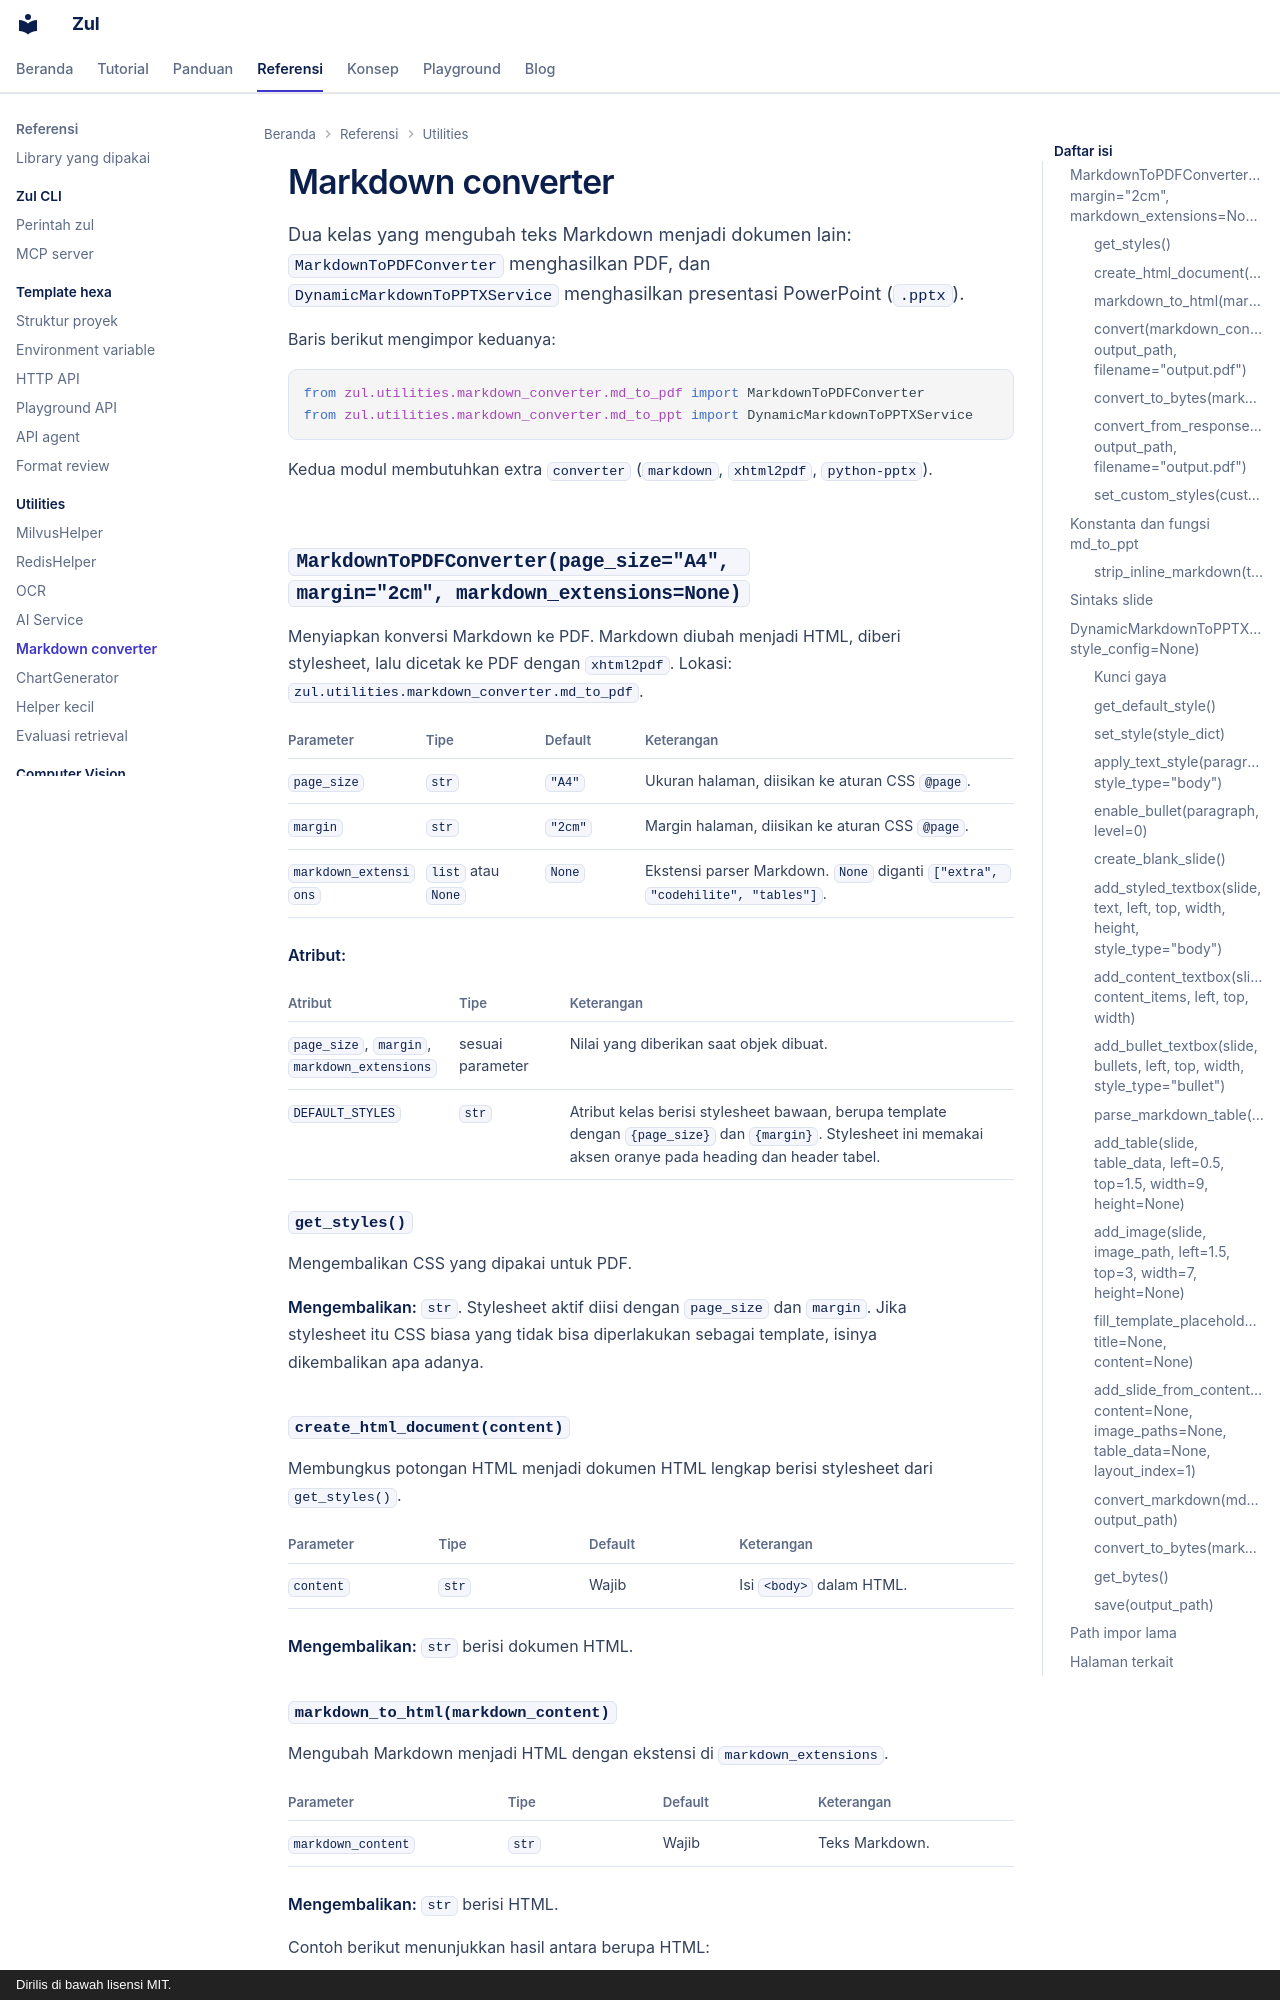

repository: kazuma313/zul_utilities · page: referensi/markdown-converter/index.html · generator: mkdocs · copyright: Dirilis di bawah lisensi MIT.

# Markdown converter

Dua kelas yang mengubah teks Markdown menjadi dokumen lain: `MarkdownToPDFConverter` menghasilkan PDF, dan `DynamicMarkdownToPPTXService` menghasilkan presentasi PowerPoint (`.pptx`).

Baris berikut mengimpor keduanya:

```python
from zul.utilities.markdown_converter.md_to_pdf import MarkdownToPDFConverter
from zul.utilities.markdown_converter.md_to_ppt import DynamicMarkdownToPPTXService
```

Kedua modul membutuhkan extra `converter` (`markdown`, `xhtml2pdf`, `python-pptx`).

## `MarkdownToPDFConverter(page_size="A4", margin="2cm", markdown_extensions=None)`

Menyiapkan konversi Markdown ke PDF. Markdown diubah menjadi HTML, diberi stylesheet, lalu dicetak ke PDF dengan `xhtml2pdf`. Lokasi: `zul.utilities.markdown_converter.md_to_pdf`.

| Parameter | Tipe | Default | Keterangan |
|---|---|---|---|
| `page_size` | `str` | `"A4"` | Ukuran halaman, diisikan ke aturan CSS `@page`. |
| `margin` | `str` | `"2cm"` | Margin halaman, diisikan ke aturan CSS `@page`. |
| `markdown_extensions` | `list` atau `None` | `None` | Ekstensi parser Markdown. `None` diganti `["extra", "codehilite", "tables"]`. |

**Atribut:**

| Atribut | Tipe | Keterangan |
|---|---|---|
| `page_size`, `margin`, `markdown_extensions` | sesuai parameter | Nilai yang diberikan saat objek dibuat. |
| `DEFAULT_STYLES` | `str` | Atribut kelas berisi stylesheet bawaan, berupa template dengan `{page_size}` dan `{margin}`. Stylesheet ini memakai aksen oranye pada heading dan header tabel. |

### `get_styles()`

Mengembalikan CSS yang dipakai untuk PDF.

**Mengembalikan:** `str`. Stylesheet aktif diisi dengan `page_size` dan `margin`. Jika stylesheet itu CSS biasa yang tidak bisa diperlakukan sebagai template, isinya dikembalikan apa adanya.

### `create_html_document(content)`

Membungkus potongan HTML menjadi dokumen HTML lengkap berisi stylesheet dari `get_styles()`.

| Parameter | Tipe | Default | Keterangan |
|---|---|---|---|
| `content` | `str` | Wajib | Isi `<body>` dalam HTML. |

**Mengembalikan:** `str` berisi dokumen HTML.
